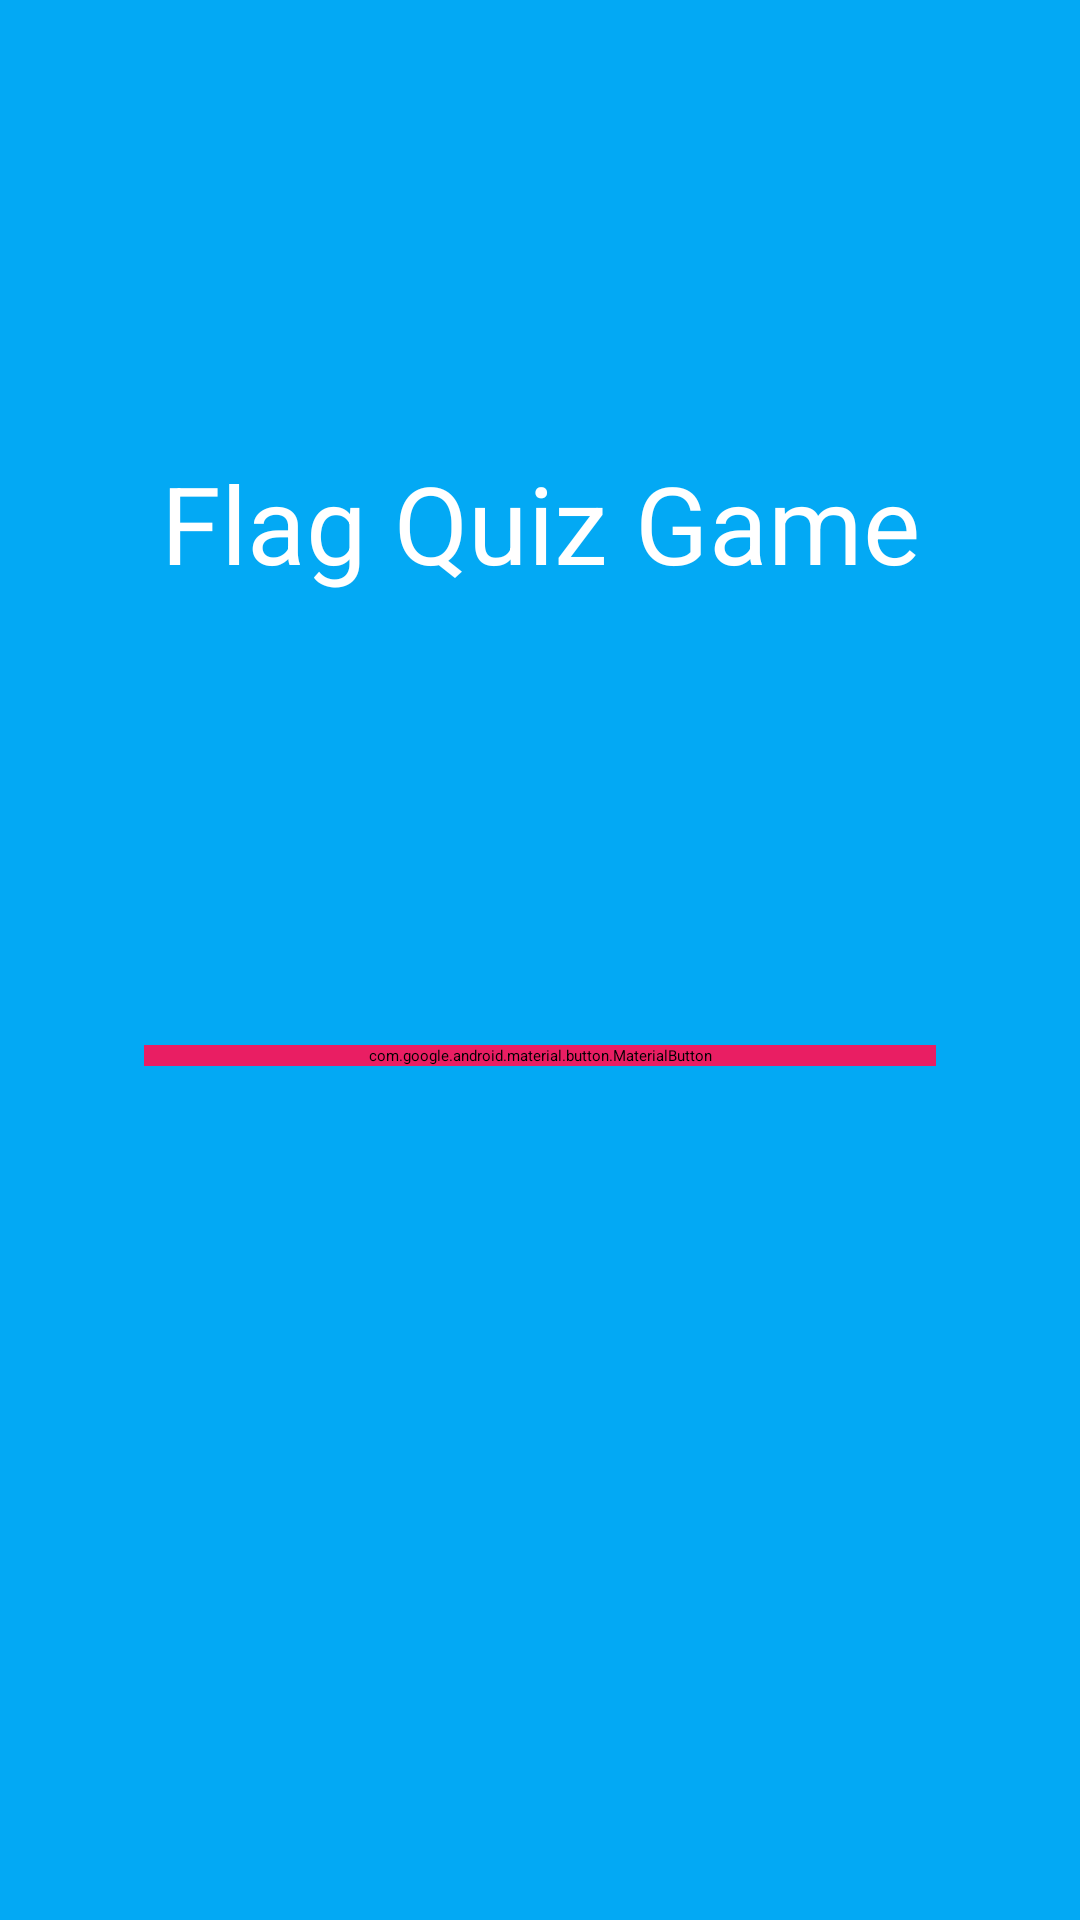

This screen was rendered from an Android layout file. Write that file and the resources it references.
<!-- AndroidManifest.xml: application theme Theme.FlagQuiz -->
<!-- res/layout/fragment_home.xml -->
<?xml version="1.0" encoding="utf-8"?>
<LinearLayout xmlns:android="http://schemas.android.com/apk/res/android"
    xmlns:tools="http://schemas.android.com/tools"
    android:layout_width="match_parent"
    android:layout_height="match_parent"
    xmlns:app="http://schemas.android.com/apk/res-auto"
    tools:context=".view.FragmentHome"
    android:background="@color/my_background"
    android:orientation="vertical">

    <TextView
        android:layout_width="match_parent"
        android:layout_height="wrap_content"
        android:layout_marginStart="16dp"
        android:layout_marginEnd="16dp"
        android:layout_marginTop="150dp"
        android:text="@string/welcome_text"
        android:textSize="36sp"
        android:textColor="@color/white"
        android:textAlignment="center"/>

    <com.google.android.material.button.MaterialButton
        android:text="@string/button_start"
        android:layout_width="match_parent"
        android:layout_height="wrap_content"
        android:layout_marginTop="150dp"
        android:layout_marginStart="48dp"
        android:layout_marginEnd="48dp"
        android:id="@+id/buttonStart"
        android:textSize="36sp"
        android:textColor="@color/white"
        android:backgroundTint="@color/pink"
        app:cornerRadius="8dp"/>


</LinearLayout>
<!-- resources referenced by this layout -->
<resources>
  <color name="my_background">#03A9F4</color>
  <color name="pink">#E91E63</color>
  <color name="white">#FFFFFFFF</color>
  <string name="button_start">Start</string>
  <string name="welcome_text">Flag Quiz Game</string>
</resources>
